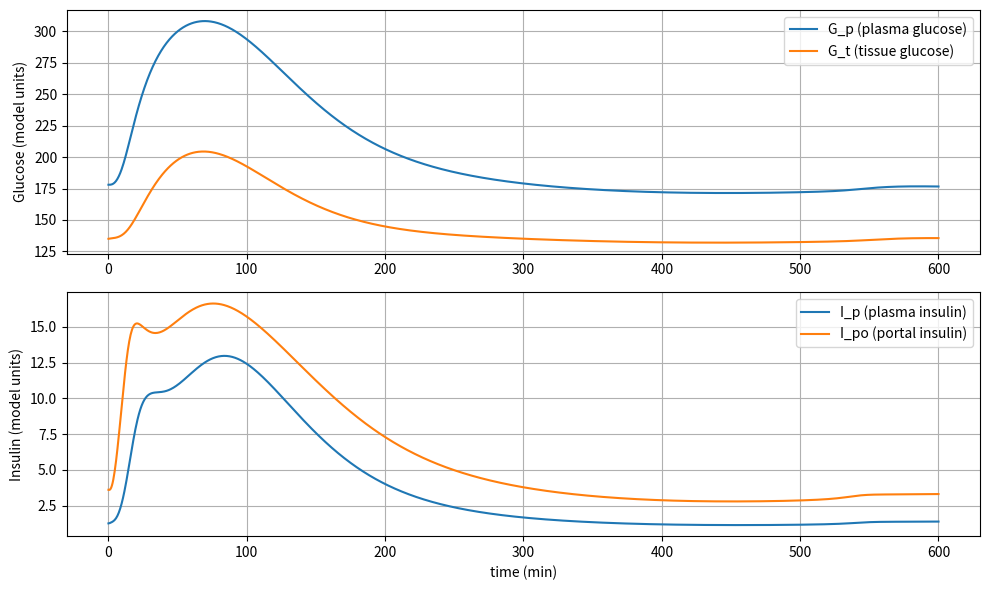

Python code for this plot:
"""
dallaman_openloop.py

Run with: python dallaman_openloop.py

Dependencies:
- numpy
- scipy
- matplotlib
"""
import numpy as np
from scipy.integrate import solve_ivp
import matplotlib.pyplot as plt

def dallaman_ode(t, x, p):
    # x is vector of named states:
    # [Gp, Gt, Il, Ip, Qsto1, Qsto2, Qgut, I1, Id, X, I_po, Y]
    Gp, Gt, Il, Ip, Q_sto1, Q_sto2, Q_gut, I1, Id, X, I_po, Y = x

    # Unpack parameters
    V_G = p['V_G']
    k_1 = p['k_1']
    k_2 = p['k_2']
    G_b = p['G_b']
    V_I = p['V_I']
    m_1 = p['m_1']
    m_2 = p['m_2']
    m_4 = p['m_4']
    m_5 = p['m_5']
    m_6 = p['m_6']
    HE_b = p['HE_b']
    I_b = p['I_b']
    S_b = p['S_b']
    S_b_minus = p['S_b_minus']
    k_max = p['k_max']
    k_min = p['k_min']
    k_abs = p['k_abs']
    k_gri = p['k_gri']
    f = p['f']
    b = p['b']
    d = p['d']
    BW = p['BW']
    k_p1 = p['k_p1']
    k_p2 = p['k_p2']
    k_p3 = p['k_p3']
    k_p4 = p['k_p4']
    k_i = p['k_i']
    U_ii = p['U_ii']
    V_m0 = p['V_m0']
    V_mX = p['V_mX']
    K_m0 = p['K_m0']
    p_2U = p['p_2U']
    part = p['part']
    K = p['K']
    alpha = p['alpha']
    beta = p['beta']
    gamma = p['gamma']
    k_e1 = p['k_e1']
    k_e2 = p['k_e2']
    D = p['D']   # parameter used in gastric emptying scaling
    aa = 5/2/(1 - b) / D
    cc = 5/2 / d / D

    # Assign derived variables
    # EGP = k_p1 - k_p2*Gp - k_p3*Id - k_p4*I_po
    EGP = k_p1 - k_p2 * Gp - k_p3 * Id - k_p4 * I_po

    V_mmax = (1 - part) * (V_m0 + V_mX * X)
    U_idm = V_mmax * Gt / (K_m0 + Gt) if (K_m0 + Gt) != 0 else 0.0

    E = 0.0
    S = gamma * I_po
    I = Ip / V_I if V_I != 0 else 0.0
    G = Gp / V_G if V_G != 0 else 0.0

    HE = (-m_5) * S + m_6
    # prevent division by zero in m_3 computation if HE ~ 1:
    if abs(1 - HE) < 1e-8:
        m_3 = m_1 * 1e6
    else:
        m_3 = HE * m_1 / (1 - HE)

    Q_sto = Q_sto1 + Q_sto2
    Ra = f * k_abs * Q_gut / BW

    # gastric emptying nonlinear function 
    k_empt = k_min + (k_max - k_min) / 2.0 * (
        np.tanh(aa * (Q_sto - b * D)) - np.tanh(cc * (Q_sto - d * D)) + 2.0
    )

    U_id = U_idm
    U = U_ii + U_id

    # S_po as:
    S_po = Y + K * (EGP + Ra - E - U_ii - k_1 * Gp + k_2 * Gt) / V_G + S_b

    # Now the derivatives
    # dGp/dt
    dGp = EGP + Ra - E - U_ii - k_1 * Gp + k_2 * Gt
    # dGt/dt
    dGt = -U_id + k_1 * Gp - k_2 * Gt
    # dIl/dt
    dIl = (-m_1) * Il - m_3 * Il + m_2 * Ip + S
    # dIp/dt
    dIp = (-m_2) * Ip - m_4 * Ip + m_1 * Il
    # dQ_sto1/dt
    dQsto1 = -k_gri * Q_sto1
    # dQ_sto2/dt
    dQsto2 = -k_empt * Q_sto2 + k_gri * Q_sto1
    # dQ_gut/dt
    dQgut = -k_abs * Q_gut + k_empt * Q_sto2
    # dI1/dt
    dI1 = -k_i * (I1 - I)
    # dId/dt
    dId = -k_i * (Id - I1)
    # dX/dt
    dX = -p_2U * X + p_2U * (I - I_b)
    # dI_po/dt
    dIpo = -gamma * I_po + S_po
    # dY/dt
    dY = -alpha * (Y - beta * (G - G_b))

    return np.array([dGp, dGt, dIl, dIp, dQsto1, dQsto2, dQgut, dI1, dId, dX, dIpo, dY])

def run_simulation(t_span=(0, 600), dt=0.1):
    # parameters
    p = dict(
        V_G=1.88,
        k_1=0.065,
        k_2=0.079,
        G_b=95.0,
        V_I=0.05,
        m_1=0.19,
        m_2=0.484,
        m_4=0.194,
        m_5=0.0304,
        m_6=0.6471,
        HE_b=0.6,
        I_b=25.0,
        S_b=1.8,
        S_b_minus=-1.8,
        k_max=0.0558,
        k_min=0.008,
        k_abs=0.057,
        k_gri=0.0558,
        f=0.9,
        b=0.82,
        d=0.01,
        BW=78.0,
        k_p1=2.7,
        k_p2=0.0021,
        k_p3=0.009,
        k_p4=0.0618,
        k_i=0.0079,
        U_ii=1.0,
        V_m0=2.5,
        V_mX=0.047,
        K_m0=225.59,
        p_2U=0.0331,
        part=0.2,
        K=2.3,
        alpha=0.05,
        beta=0.11,
        gamma=0.5,
        k_e1=5.0e-4,
        k_e2=339.0,
        D=78000.0
    )

    # initial states ( we use named 12 states)
    x0 = np.array([
        178.0,  # Gp
        135.0,  # Gt
        4.5,    # Il
        1.25,   # Ip
        78000.0,# Q_sto1
        0.0,    # Q_sto2
        0.0,    # Q_gut
        25.0,   # I1
        25.0,   # Id
        0.0,    # X
        3.6,    # I_po
        0.0     # Y
    ])

    t_eval = np.arange(t_span[0], t_span[1] + dt, dt)

    sol = solve_ivp(lambda t, x: dallaman_ode(t, x, p),
                    t_span, x0, t_eval=t_eval, method='RK45', atol=1e-6, rtol=1e-6)

    return sol, p

def plot_solution(sol):
    t = sol.t
    Gp = sol.y[0, :]
    Gt = sol.y[1, :]
    Ip = sol.y[3, :]
    Ipo = sol.y[10, :]

    plt.figure(figsize=(10, 6))
    plt.subplot(2,1,1)
    plt.plot(t, Gp / 1.0, label='G_p (plasma glucose)')  # units as in SBML
    plt.plot(t, Gt / 1.0, label='G_t (tissue glucose)')
    plt.ylabel('Glucose (model units)')
    plt.legend()
    plt.grid(True)

    plt.subplot(2,1,2)
    plt.plot(t, Ip, label='I_p (plasma insulin)')
    plt.plot(t, Ipo, label='I_po (portal insulin)')
    plt.xlabel('time (min)')
    plt.ylabel('Insulin (model units)')
    plt.legend()
    plt.grid(True)

    plt.tight_layout()
    plt.show()

if __name__ == '__main__':
    sol, p = run_simulation((0, 600), dt=0.5)  # simulate 10 hours
    plot_solution(sol)
